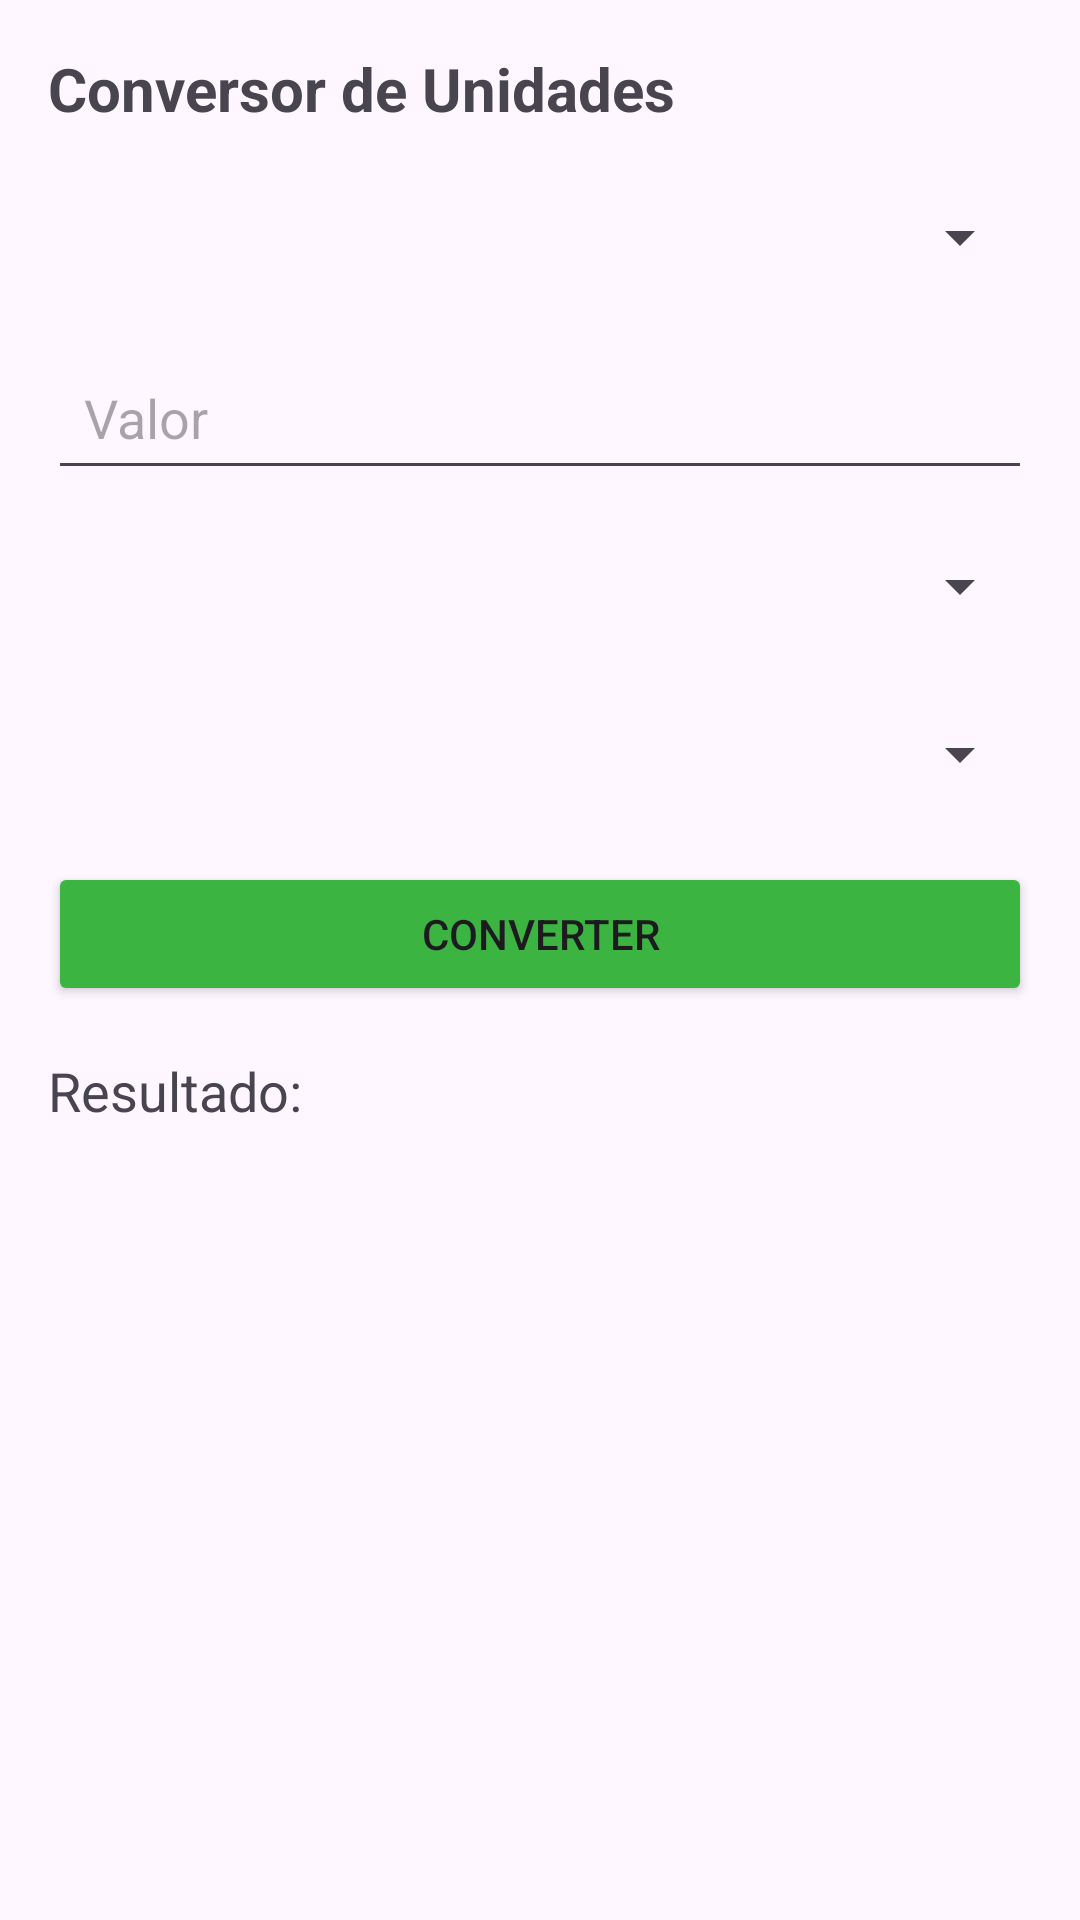

This screen was rendered from an Android layout file. Write that file and the resources it references.
<!-- AndroidManifest.xml: application theme Theme.ProjetoFinalConversor -->
<!-- res/layout/activity_conversor_unidade.xml -->
<?xml version="1.0" encoding="utf-8"?>
<ScrollView xmlns:android="http://schemas.android.com/apk/res/android"
    android:padding="16dp"
    android:layout_width="match_parent"
    android:layout_height="match_parent">

    <LinearLayout
        android:layout_width="match_parent"
        android:layout_height="wrap_content"
        android:orientation="vertical">

        <TextView
            android:layout_width="wrap_content"
            android:layout_height="wrap_content"
            android:text="Conversor de Unidades"
            android:textSize="20sp"
            android:textStyle="bold"
            android:layout_marginBottom="12dp"/>

        <Spinner
            android:id="@+id/spnCategoria"
            android:layout_width="match_parent"
            android:layout_height="wrap_content"
            android:minHeight="48dp"
            android:padding="8dp"/>

        <EditText
            android:id="@+id/etValorConv"
            android:layout_width="match_parent"
            android:layout_height="wrap_content"
            android:minHeight="48dp"
            android:padding="12dp"
            android:hint="Valor"
            android:inputType="numberDecimal"
            android:layout_marginTop="12dp"/>

        <Spinner
            android:id="@+id/spnOrigem"
            android:layout_width="match_parent"
            android:layout_height="wrap_content"
            android:minHeight="48dp"
            android:padding="8dp"
            android:layout_marginTop="8dp"/>

        <Spinner
            android:id="@+id/spnDestino"
            android:layout_width="match_parent"
            android:layout_height="wrap_content"
            android:minHeight="48dp"
            android:padding="8dp"
            android:layout_marginTop="8dp"/>

        <Button
            android:id="@+id/btnConverterConv"
            android:layout_width="match_parent"
            android:layout_height="wrap_content"
            android:layout_marginTop="12dp"
            android:backgroundTint="#3BB442"
            android:minHeight="48dp"
            android:padding="12dp"
            android:text="Converter" />

        <TextView
            android:id="@+id/tvResultadoConv"
            android:layout_width="match_parent"
            android:layout_height="wrap_content"
            android:text="Resultado: "
            android:textSize="18sp"
            android:layout_marginTop="16dp"/>

    </LinearLayout>
</ScrollView>
<!-- resources referenced by this layout -->
<resources>
  <style name="Theme.ProjetoFinalConversor" parent="Base.Theme.ProjetoFinalConversor" />
  <style name="Base.Theme.ProjetoFinalConversor" parent="Theme.Material3.DayNight.NoActionBar">
          
          
      </style>
</resources>
